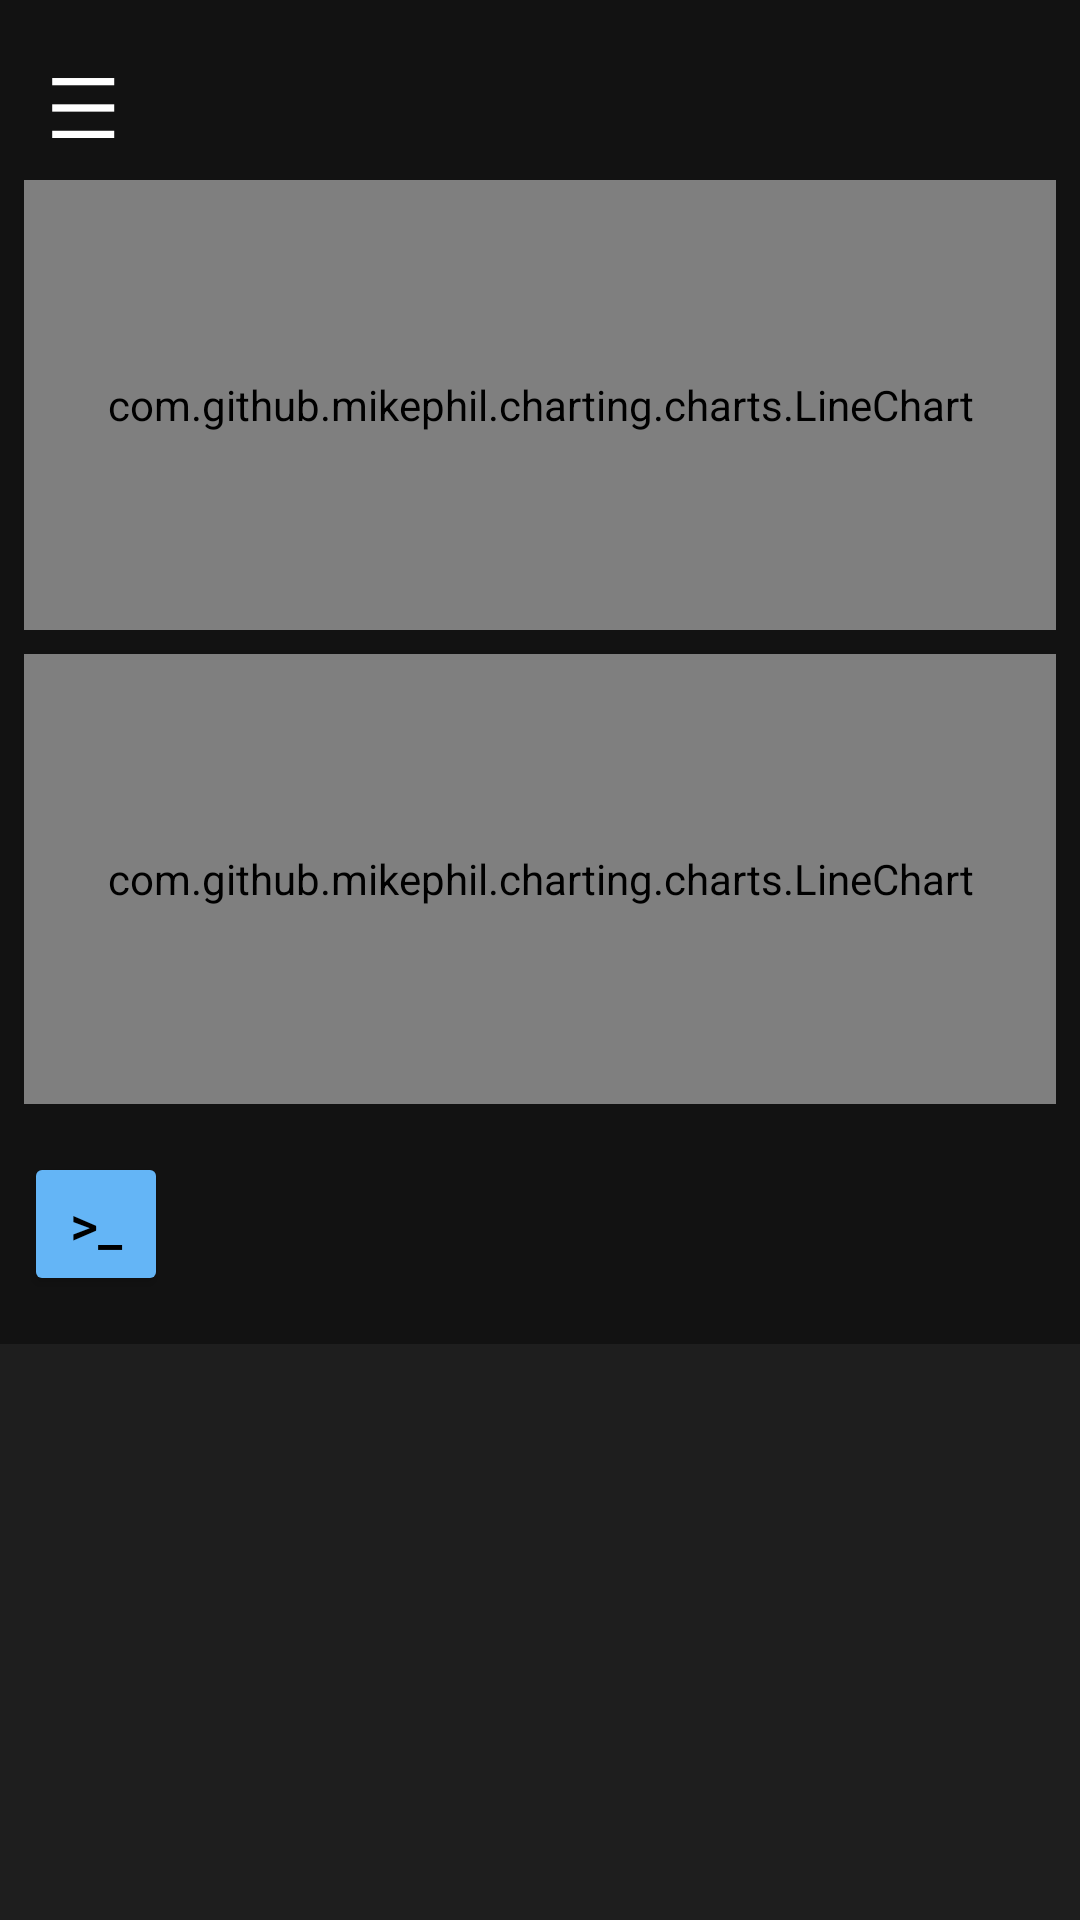

Here is an Android app screen rendered from its layout file. Give the layout XML and the strings, colors and styles it references.
<!-- AndroidManifest.xml: application theme Theme.Pult -->
<!-- res/layout/activity_main.xml -->
<?xml version="1.0" encoding="utf-8"?>
<androidx.drawerlayout.widget.DrawerLayout
    xmlns:android="http://schemas.android.com/apk/res/android"
    xmlns:app="http://schemas.android.com/apk/res-auto"
    android:id="@+id/drawerLayout"
    android:layout_width="match_parent"
    android:layout_height="match_parent"
    android:background="#121212">

    <androidx.constraintlayout.widget.ConstraintLayout
        android:layout_width="match_parent"
        android:layout_height="match_parent">

        <TextView
            android:id="@+id/btnMenu"
            android:layout_width="wrap_content"
            android:layout_height="wrap_content"
            android:text="☰"
            android:textSize="28sp"
            android:textColor="#FFFFFF"
            android:paddingTop="16dp"
            android:paddingHorizontal="16dp"
            android:layout_marginBottom="-0dp"
            app:layout_constraintStart_toStartOf="parent"
            app:layout_constraintTop_toTopOf="parent" />

        
        <com.github.mikephil.charting.charts.LineChart
            android:id="@+id/chartLive"
            android:layout_width="match_parent"
            android:layout_height="150dp"
            android:layout_marginHorizontal="8dp"
            android:layout_marginTop="60dp"
            app:layout_constraintTop_toTopOf="parent" />

        
        <com.github.mikephil.charting.charts.LineChart
            android:id="@+id/chartHistory"
            android:layout_width="match_parent"
            android:layout_height="150dp"
            android:layout_margin="8dp"
            app:layout_constraintTop_toBottomOf="@+id/chartLive" />

        <LinearLayout
            android:id="@+id/controlLayout"
            android:layout_width="match_parent"
            android:layout_height="wrap_content"
            android:layout_marginTop="16dp"
            android:layout_marginStart="8dp"
            android:layout_marginEnd="8dp"
            android:orientation="horizontal"
            android:gravity="center_vertical"
            app:layout_constraintEnd_toEndOf="parent"
            app:layout_constraintStart_toStartOf="parent"
            app:layout_constraintTop_toBottomOf="@+id/chartHistory">

            <Button
                android:id="@+id/btnNewCommand"
                android:layout_width="wrap_content"
                android:layout_height="wrap_content"
                android:text=">_"
                android:textSize="18sp"
                android:textColor="#000000"
                android:backgroundTint="#64B5F6"
                android:minWidth="48dp"
                android:layout_marginEnd="8dp" />

            <androidx.recyclerview.widget.RecyclerView
                android:id="@+id/rvFavorites"
                android:layout_width="0dp"
                android:layout_height="wrap_content"
                android:layout_weight="1"
                android:orientation="horizontal"
                android:clipToPadding="false" />
        </LinearLayout>

        <androidx.recyclerview.widget.RecyclerView
            android:id="@+id/rvHistory"
            android:layout_width="0dp"
            android:layout_height="0dp"
            android:layout_marginTop="16dp"
            android:background="#1e1e1e"
            android:padding="8dp"
            android:clipToPadding="false"
            app:layout_constraintBottom_toBottomOf="parent"
            app:layout_constraintEnd_toEndOf="parent"
            app:layout_constraintStart_toStartOf="parent"
            app:layout_constraintTop_toBottomOf="@+id/controlLayout" />


    </androidx.constraintlayout.widget.ConstraintLayout>

    <com.google.android.material.navigation.NavigationView
        android:id="@+id/navView"
        android:layout_width="wrap_content"
        android:layout_height="match_parent"
        android:layout_gravity="start"
        android:background="#1E1E1E"
        app:itemTextColor="#FFFFFF"
        app:itemIconTint="#FFFFFF"
        app:menu="@menu/drawer_menu" />

</androidx.drawerlayout.widget.DrawerLayout>
<!-- resources referenced by this layout -->
<resources>
  <style name="Theme.Pult" parent="Base.Theme.Pult" />
  <style name="Base.Theme.Pult" parent="Theme.Material3.Dark.NoActionBar">
          
          
          <item name="android:statusBarColor">#121212</item>
          <item name="android:windowLightStatusBar">false</item>
      </style>
</resources>
